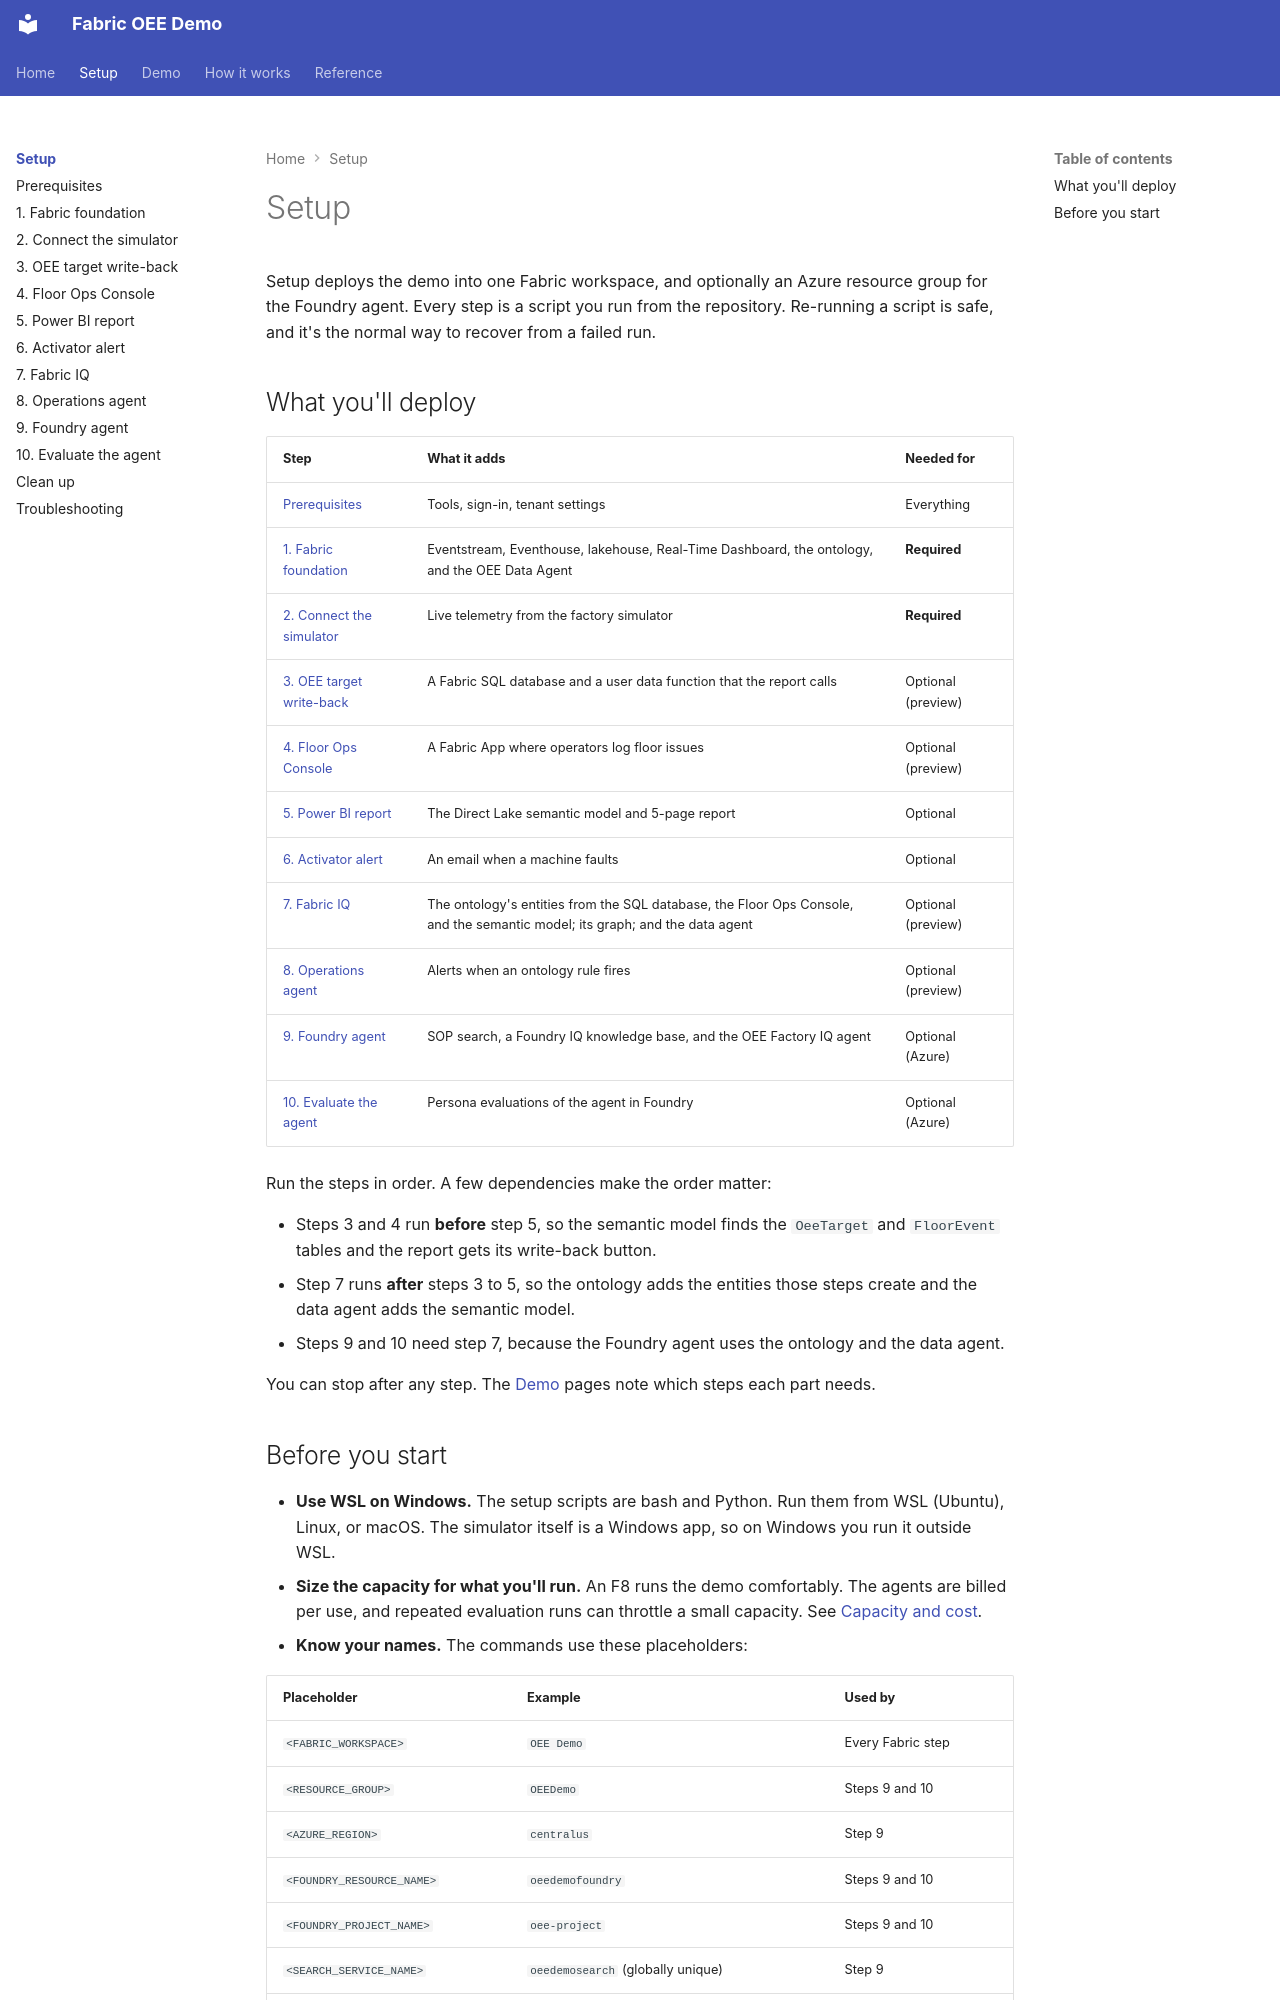

repository: howardginsburg/FabricOEEDemo · page: setup/index.html · generator: mkdocs

# Setup

Setup deploys the demo into one Fabric workspace, and optionally an Azure resource group for the Foundry
agent. Every step is a script you run from the repository. Re-running a script is safe, and it's the normal
way to recover from a failed run.

## What you'll deploy

| Step | What it adds | Needed for |
|---|---|---|
| [Prerequisites](prerequisites.md) | Tools, sign-in, tenant settings | Everything |
| [1. Fabric foundation](fabric-foundation.md) | Eventstream, Eventhouse, lakehouse, Real-Time Dashboard, the ontology, and the OEE Data Agent | **Required** |
| [2. Connect the simulator](simulator.md) | Live telemetry from the factory simulator | **Required** |
| [3. OEE target write-back](write-back.md) | A Fabric SQL database and a user data function that the report calls | Optional (preview) |
| [4. Floor Ops Console](floor-ops-console.md) | A Fabric App where operators log floor issues | Optional (preview) |
| [5. Power BI report](power-bi.md) | The Direct Lake semantic model and 5-page report | Optional |
| [6. Activator alert](activator.md) | An email when a machine faults | Optional |
| [7. Fabric IQ](fabric-iq.md) | The ontology's entities from the SQL database, the Floor Ops Console, and the semantic model; its graph; and the data agent | Optional (preview) |
| [8. Operations agent](operations-agent.md) | Alerts when an ontology rule fires | Optional (preview) |
| [9. Foundry agent](foundry-agent.md) | SOP search, a Foundry IQ knowledge base, and the OEE Factory IQ agent | Optional (Azure) |
| [10. Evaluate the agent](evaluate.md) | Persona evaluations of the agent in Foundry | Optional (Azure) |

Run the steps in order. A few dependencies make the order matter:

- Steps 3 and 4 run **before** step 5, so the semantic model finds the `OeeTarget` and `FloorEvent` tables
  and the report gets its write-back button.
- Step 7 runs **after** steps 3 to 5, so the ontology adds the entities those steps create and the data
  agent adds the semantic model.
- Steps 9 and 10 need step 7, because the Foundry agent uses the ontology and the data agent.

You can stop after any step. The [Demo](../demo/index.md) pages note which steps each part needs.
